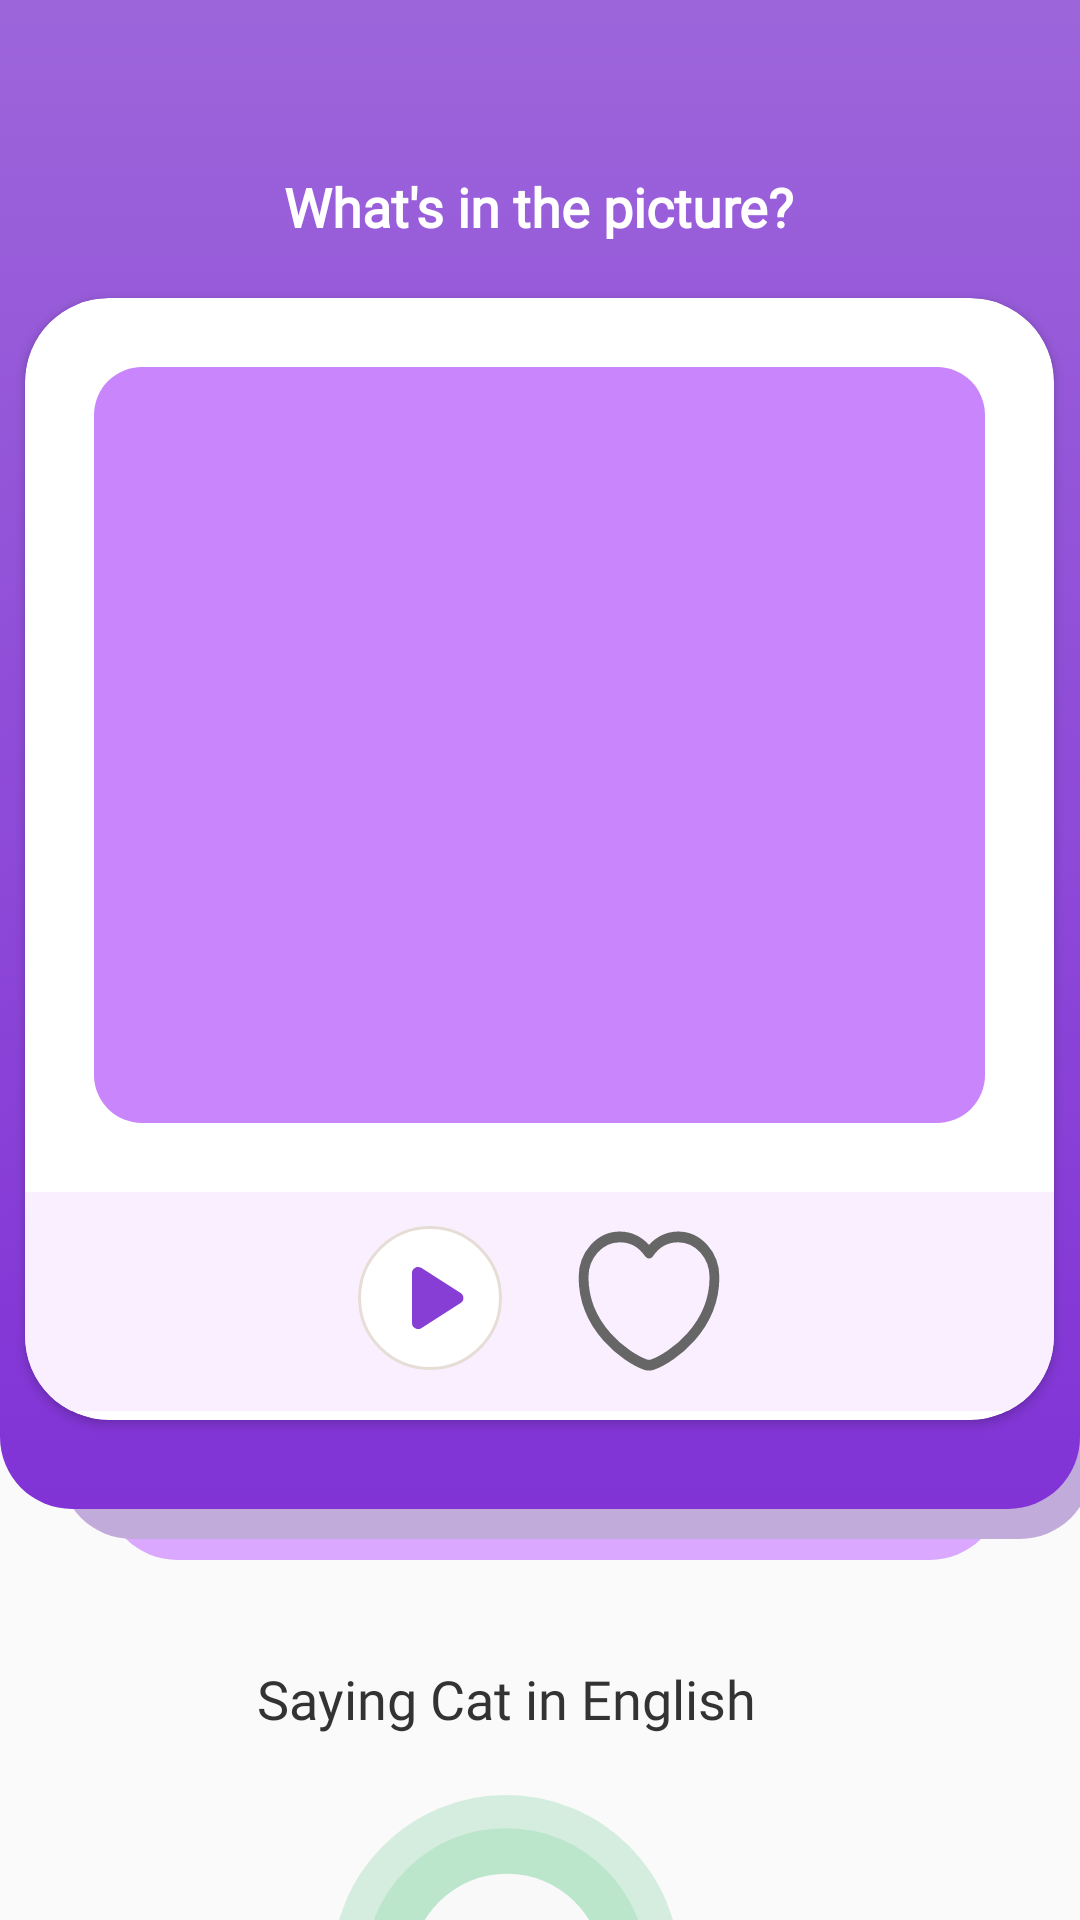

The Android layout XML behind this screen, and the referenced resources:
<!-- AndroidManifest.xml: application theme Theme.AlShafie -->
<!-- res/layout/activity_photo.xml -->
<?xml version="1.0" encoding="utf-8"?>
<androidx.constraintlayout.widget.ConstraintLayout xmlns:android="http://schemas.android.com/apk/res/android"
    xmlns:app="http://schemas.android.com/apk/res-auto"
    xmlns:tools="http://schemas.android.com/tools"
    android:layout_width="match_parent"
    android:layout_height="match_parent"
    tools:context=".Ui.PhotoActivity">

    <FrameLayout
        android:id="@+id/frameLayout"
        android:layout_width="match_parent"
        android:layout_height="wrap_content"
        app:layout_constraintStart_toStartOf="parent"
        app:layout_constraintTop_toTopOf="parent"
        >
        <Button
            android:id="@+id/back"
            android:layout_width="32dp"
            android:layout_height="34dp"
            android:background="@drawable/ic_arrow_back"
            android:layout_marginStart="15dp"
            android:layout_marginTop="10dp"/>
        <TextView
            android:layout_gravity="center"
            android:layout_marginBottom="200dp"
            android:textStyle="bold"
            android:layout_width="wrap_content"
            android:layout_height="wrap_content"
            android:text="What's in the picture?"
            android:fontFamily="@font/poppinsregular"
            android:textColor="@color/white"
            android:textSize="18dp"
            android:translationZ="15dp"/>

        <LinearLayout
            android:layout_width="match_parent"
            android:layout_height="503dp"
            android:gravity="center"
            android:translationZ="8dp"
            android:layout_marginTop="35dp">
        <androidx.cardview.widget.CardView
            android:layout_width="343dp"
            android:layout_height="374dp"
            app:cardCornerRadius="28dp">
<LinearLayout
    android:layout_width="match_parent"
    android:layout_height="match_parent"
    android:orientation="vertical">
<LinearLayout
    android:layout_width="match_parent"
    android:layout_height="252dp"
    android:background="@drawable/photobg4"
    android:layout_margin="23dp"
    android:gravity="center">

<androidx.recyclerview.widget.RecyclerView
    android:id="@+id/recyclerView"
    android:layout_width="match_parent"
    android:layout_height="250dp"
    android:src="@drawable/ic_boyonpen"
    android:layout_margin="50dp"
    android:scaleType="fitXY"
    tools:listitem="@layout/rv_item_layout"
    android:layout_gravity="center"/>

</LinearLayout>
    <LinearLayout
        android:layout_width="match_parent"
        android:layout_height="73dp"
        android:orientation="horizontal"
        android:background="#FAEFFF"
        android:gravity="center"
        android:layout_gravity="bottom"
        >

<Button
    android:id="@+id/playimage"
    android:layout_width="48dp"
    android:layout_height="wrap_content"
    android:background="@drawable/ic_playbtn"
    android:layout_gravity="center"
    android:layout_marginEnd="25dp"/>
        <Button
            android:id="@+id/favbtn"
            android:layout_width="48dp"
            android:layout_height="wrap_content"
            android:background="@drawable/ic_favorite"
            android:layout_gravity="center"/>
    </LinearLayout>

</LinearLayout>

        </androidx.cardview.widget.CardView>
        </LinearLayout>
        <ImageView
            android:layout_width="299dp"
            android:layout_height="520dp"
            android:background="@drawable/photobg3"
            android:layout_marginStart="35dp"/>
        <ImageView
            android:layout_width="344dp"
            android:layout_height="513dp"
            android:background="@drawable/photobg2"
            android:layout_marginStart="20dp"/>
        <View
            android:layout_width="wrap_content"
            android:layout_height="503dp"

            android:background="@drawable/photobg" />

    </FrameLayout>

    <LinearLayout
        android:id="@+id/linearLayout"
        android:layout_width="wrap_content"
        android:layout_height="wrap_content"
        android:layout_marginTop="16dp"
        android:layout_marginEnd="108dp"
        android:gravity="center"
        android:orientation="vertical"
        app:layout_constraintEnd_toEndOf="parent"
        app:layout_constraintTop_toBottomOf="@+id/frameLayout">


        <TextView
            android:id="@+id/texxt"
            android:layout_width="wrap_content"
            android:layout_height="wrap_content"
            android:layout_marginBottom="20dp"
            android:fontFamily="@font/semibold"
            android:text="Saying Cat in English"
            android:textColor="#333333"
            android:textSize="18sp"
            />

        <Button
            android:id="@+id/speakbtn"
            android:layout_width="wrap_content"
            android:layout_height="wrap_content"
            android:background="@drawable/ic_microphone" />
    </LinearLayout>

</androidx.constraintlayout.widget.ConstraintLayout>
<!-- res/layout/rv_item_layout.xml (included above) -->
<?xml version="1.0" encoding="utf-8"?>
<androidx.cardview.widget.CardView xmlns:android="http://schemas.android.com/apk/res/android"
    xmlns:app="http://schemas.android.com/apk/res-auto"
    android:id="@+id/card"

    android:layout_width="wrap_content"
    android:layout_height="220dp"
    android:orientation="horizontal"
    android:padding="16dp"
    app:cardCornerRadius="10dp"
    android:layout_marginTop="15dp"
    android:layout_gravity="center"
    android:layout_marginStart="15dp"
    >

    <LinearLayout

        android:layout_width="match_parent"
        android:layout_height="match_parent"
        android:orientation="vertical">

        <FrameLayout
            android:layout_width="match_parent"
            android:layout_height="match_parent">
<ImageButton

    android:layout_width="wrap_content"
    android:layout_height="wrap_content"
    android:background="@drawable/ic_star"
    android:translationZ="5dp"
    android:layout_gravity="end"
    android:layout_margin="5dp"/>
            <ImageView
                android:id="@+id/item_image_view"
                android:layout_width="170dp"
                android:layout_height="220dp"
                android:scaleType="fitXY"

                />
        </FrameLayout>

    </LinearLayout>


</androidx.cardview.widget.CardView>
<!-- resources referenced by this layout -->
<resources>
  <color name="white">#FFFFFFFF</color>
  <!-- drawable ic_favorite (drawable) -->
  <vector xmlns:android="http://schemas.android.com/apk/res/android"
      android:width="22dp"
      android:height="20dp"
      android:viewportWidth="22"
      android:viewportHeight="20">
    <path
        android:pathData="M11.62,18.81C11.28,18.93 10.72,18.93 10.38,18.81C7.48,17.82 1,13.69 1,6.69C1,3.6 3.49,1.1 6.56,1.1C8.38,1.1 9.99,1.98 11,3.34C12.01,1.98 13.63,1.1 15.44,1.1C18.51,1.1 21,3.6 21,6.69C21,13.69 14.52,17.82 11.62,18.81Z"
        android:strokeLineJoin="round"
        android:strokeWidth="1.5"
        android:fillColor="#00000000"
        android:strokeColor="#666666"
        android:strokeLineCap="round"/>
  </vector>
  <!-- drawable ic_star (drawable) -->
  <vector xmlns:android="http://schemas.android.com/apk/res/android"
      android:width="21dp"
      android:height="21dp"
      android:viewportWidth="21"
      android:viewportHeight="21">
    <path
        android:strokeWidth="1"
        android:pathData="M10.754,16.75L10.5,16.601L10.246,16.75L4.707,20.01L5.952,13.423L6.001,13.159L5.809,12.972L1.095,8.389L7.447,7.597L7.729,7.562L7.843,7.301L10.5,1.245L13.157,7.301L13.271,7.562L13.553,7.597L19.905,8.389L15.191,12.972L14.999,13.159L15.049,13.423L16.293,20.01L10.754,16.75Z"
        android:fillColor="#00000000"
        android:strokeColor="#000000"/>
  </vector>
  <!-- drawable photobg (drawable) -->
  <?xml version="1.0" encoding="utf-8"?>
  <selector xmlns:android="http://schemas.android.com/apk/res/android">
  <item>
      <shape >
          <gradient android:angle="250" android:startColor="#9D65DA" android:endColor="#8133D6"/>
          <corners android:bottomRightRadius="24dp" android:bottomLeftRadius="24dp"/>
          <size android:height="503dp"/>
      </shape>
  </item>
  </selector>
  <!-- drawable photobg2 (drawable) -->
  <?xml version="1.0" encoding="utf-8"?>
  <selector xmlns:android="http://schemas.android.com/apk/res/android">
  <item>
      <shape >
  <solid android:color="#C1ABDA" />
          <corners android:bottomRightRadius="24dp" android:bottomLeftRadius="24dp"/>
          <size android:height="513dp"/>
      </shape>
  </item>
  </selector>
  <!-- drawable photobg3 (drawable) -->
  <?xml version="1.0" encoding="utf-8"?>
  <selector xmlns:android="http://schemas.android.com/apk/res/android">
  <item>
      <shape >
  <solid android:color="#DAA9FF" />
          <corners android:bottomRightRadius="24dp" android:bottomLeftRadius="24dp"/>
          <size android:height="333dp"/>
      </shape>
  </item>
  </selector>
  <!-- drawable photobg4 (drawable) -->
  <?xml version="1.0" encoding="utf-8"?>
  <selector xmlns:android="http://schemas.android.com/apk/res/android">
      <item>
          <shape >
              <solid android:color="#C885FC" />
              <corners android:radius="16dp"/>
              <size android:height="513dp"/>
          </shape>
      </item>
  </selector>
  <style name="Theme.AlShafie" parent="Theme.MaterialComponents.DayNight.NoActionBar.Bridge">
          
          <item name="colorPrimary">@color/purple_500</item>
          <item name="colorPrimaryVariant">@color/purple_700</item>
          <item name="colorOnPrimary">@color/white</item>
          
          <item name="colorSecondary">@color/teal_200</item>
          <item name="colorSecondaryVariant">@color/teal_700</item>
          <item name="colorOnSecondary">@color/black</item>
          
          <item name="android:statusBarColor" tools:targetApi="l">?attr/colorPrimaryVariant</item>
          
      </style>
  <color name="purpeltext">#863ED5</color>
  <color name="purple_500">#FF6200EE</color>
  <color name="purple_700">#FF3700B3</color>
  <color name="teal_200">#FF03DAC5</color>
  <color name="teal_700">#FF018786</color>
  <color name="black">#FF000000</color>
</resources>
